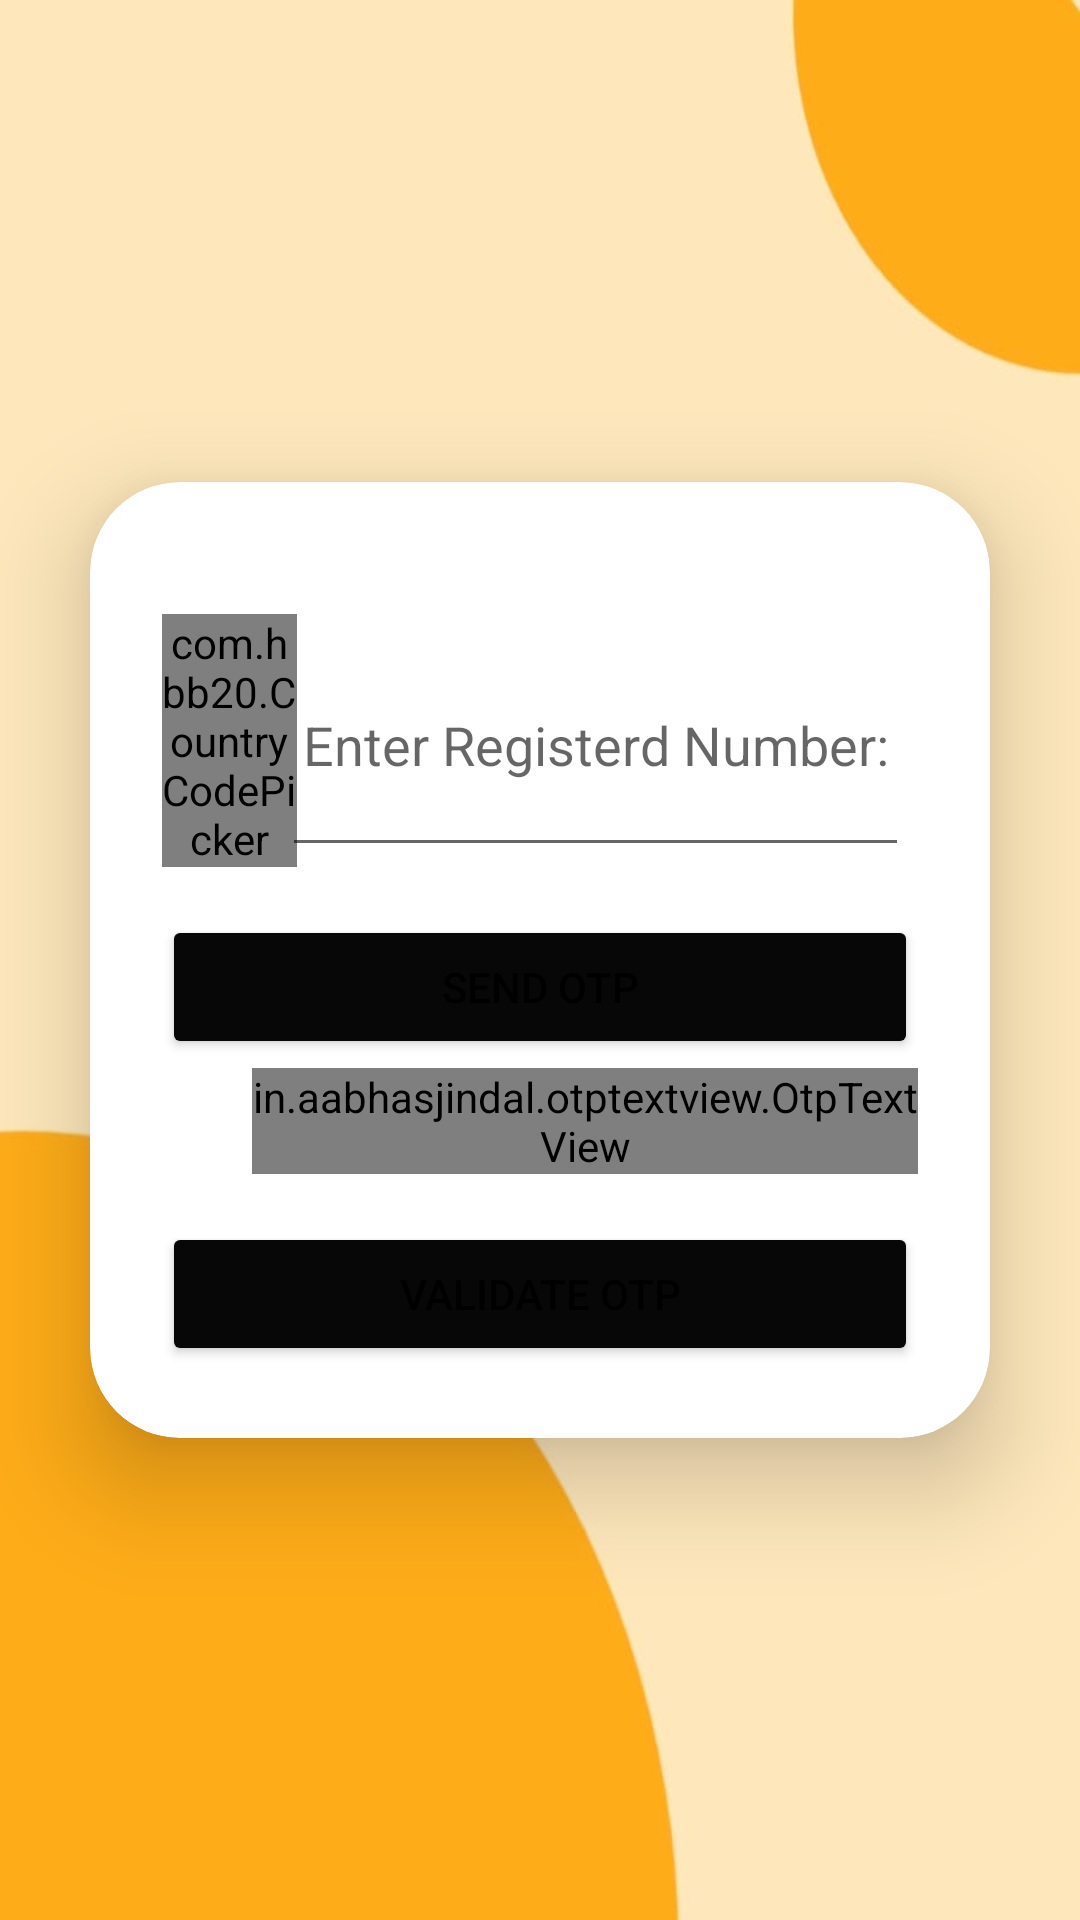

Produce the Android XML layout that renders to this screen, including the resource entries it uses.
<!-- AndroidManifest.xml: application theme AppTheme -->
<!-- res/layout/activity_sendotp.xml -->
<LinearLayout xmlns:android="http://schemas.android.com/apk/res/android"
    android:layout_width="match_parent"
    android:layout_height="match_parent"
    xmlns:tools="http://schemas.android.com/tools"
    xmlns:app="http://schemas.android.com/apk/res-auto"
    android:orientation="vertical"
    android:gravity="center"
    android:background="@drawable/dssback2"
    tools:context=".sendotp">

    <androidx.cardview.widget.CardView
        android:layout_width="match_parent"
        android:layout_height="wrap_content"
        android:layout_margin="30dp"
        app:cardCornerRadius="30dp"
        app:cardElevation="20dp"
        android:background="@drawable/custom_edittext">

        <LinearLayout
            android:layout_width="match_parent"
            android:layout_height="wrap_content"
            android:orientation="vertical"
            android:layout_gravity="center_horizontal"
            android:padding="24dp">

            <FrameLayout
                android:layout_width="match_parent"
                android:layout_height="wrap_content"
                android:layout_marginTop="20dp"
                android:background="@drawable/custom_edittext"
                tools:ignore="ExtraText">

                <com.hbb20.CountryCodePicker
                    android:id="@+id/countryCodePicker"
                    android:layout_width="45dp"
                    android:layout_height="match_parent"
                    app:ccp_defaultNameCode="IN"
                    app:ccp_showNameCode="false"
                    app:ccp_showPhoneCode="true" />

                <EditText
                    android:id="@+id/mobileNumber"
                    android:layout_width="209dp"
                    android:layout_height="match_parent"
                    android:layout_marginStart="40dp"
                    android:layout_marginLeft="150dp"
                    android:textAlignment="center"
                    android:hint= "Enter Registerd Number:"
                    tools:ignore="SpeakableTextPresentCheck,TouchTargetSizeCheck" /> 

            </FrameLayout>




    <Button
        android:id="@+id/sendOtp"
        android:layout_width="match_parent"
        android:layout_height="wrap_content"
        android:layout_below="@id/otpTextView"
        android:layout_marginTop="16dp"
        android:backgroundTint="#070707"
        android:text="Send OTP"
        app:cornerRadius="30dp"
        />

            <in.aabhasjindal.otptextview.OtpTextView
                android:id="@+id/otpTextView"
                android:layout_width="wrap_content"
                android:layout_height="wrap_content"
                android:layout_below="@id/mobileNumber"
                android:layout_marginTop="3dp"
                android:layout_marginLeft="30dp"
                android:textColor="#000000"
                app:bar_enabled="true"
                app:bar_height="2dp"
                app:length="4"
                app:otp_text_size="24dp" />

            <Button
        android:id="@+id/validateOtp"
        android:layout_width="match_parent"
        android:layout_height="wrap_content"
        android:layout_below="@id/sendOtp"
        android:layout_marginTop="16dp"
        android:backgroundTint="#070707"
        android:text="Validate OTP"
        app:cornerRadius="30dp" />


        </LinearLayout>
    </androidx.cardview.widget.CardView>
</LinearLayout>
<!-- resources referenced by this layout -->
<resources>
  <!-- drawable dssback2: jpg bitmap (drawable, 15208 bytes) -->
  <style name="AppTheme" parent="Theme.MaterialComponents.Light.NoActionBar">
          
          
          <item name="android:statusBarColor">@color/statusBarColor</item>
  
  
  
      </style>
  <color name="statusBarColor">#FEAC18</color>
</resources>
